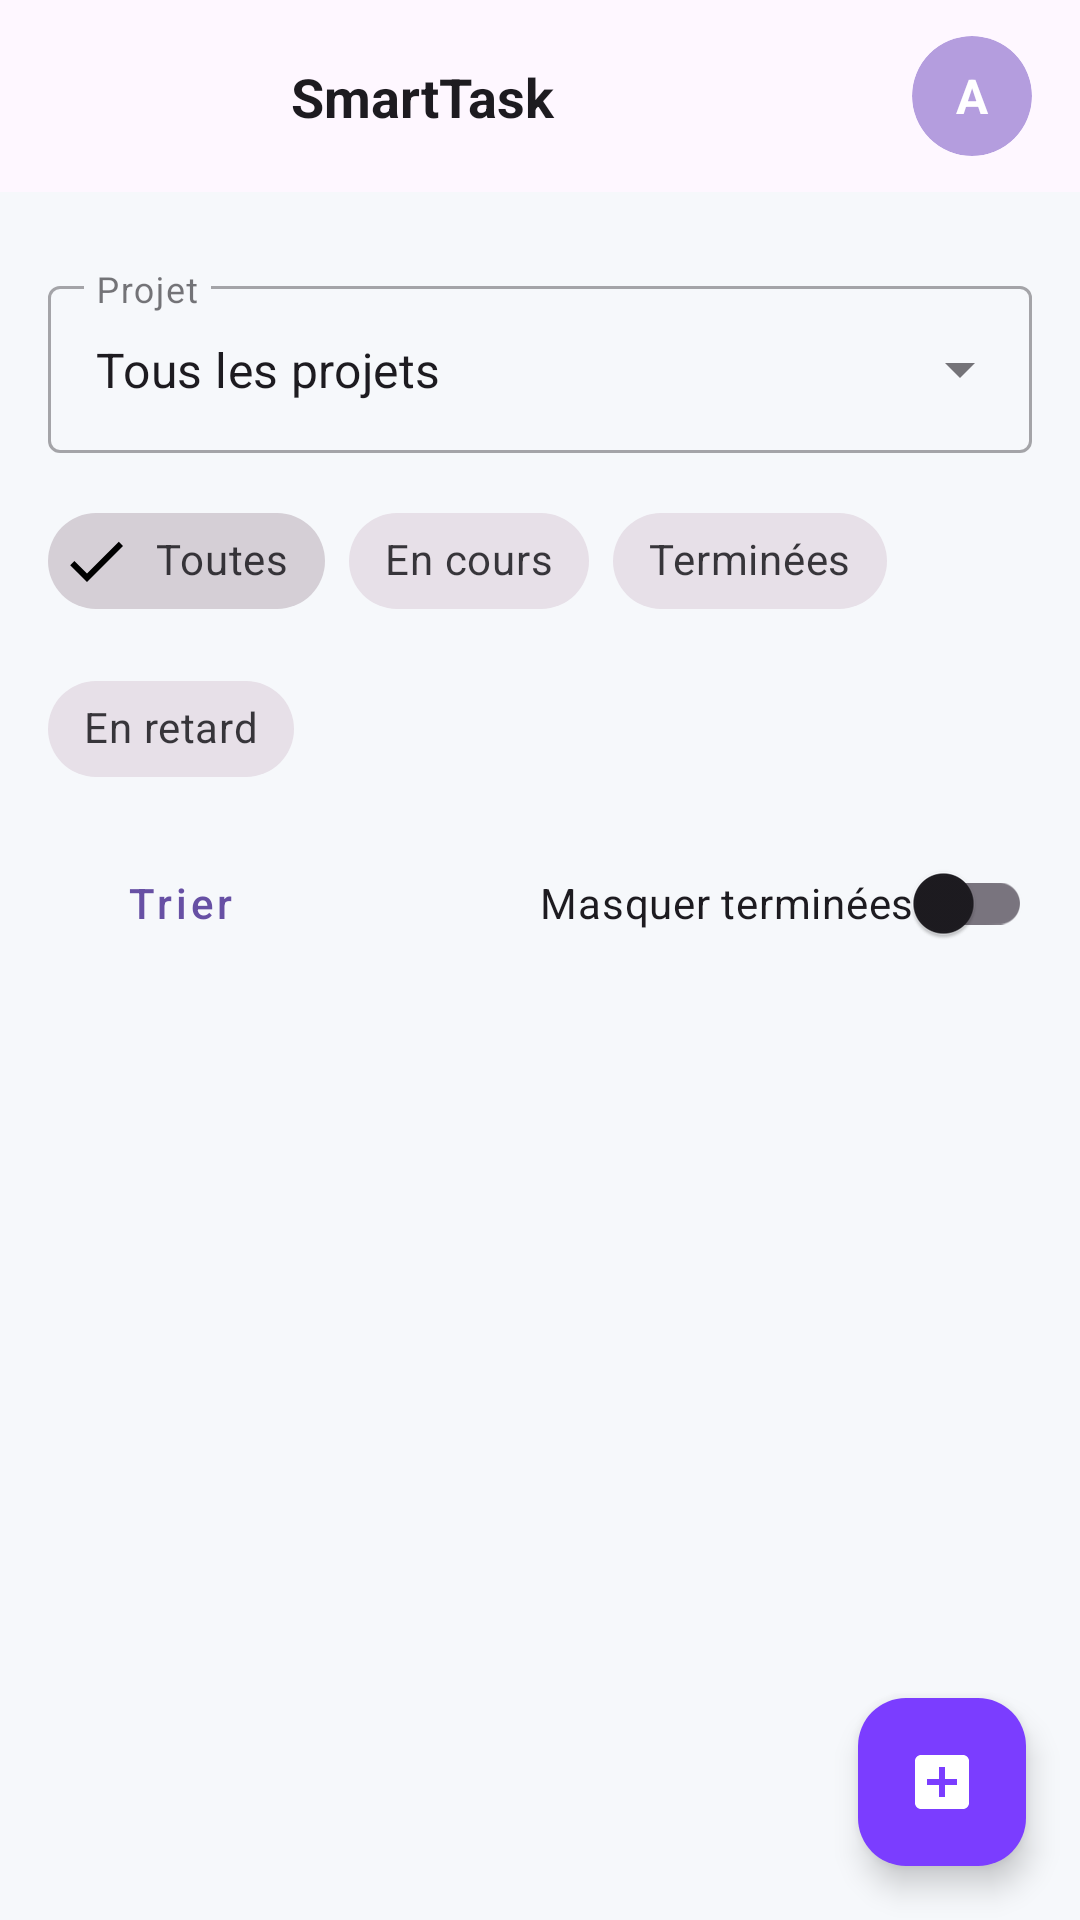

Layout XML and referenced resources for this Android screen:
<!-- AndroidManifest.xml: application theme Theme.Smart_Task -->
<!-- res/layout/fragment_tasks.xml -->
<?xml version="1.0" encoding="utf-8"?>
<androidx.constraintlayout.widget.ConstraintLayout
    xmlns:android="http://schemas.android.com/apk/res/android"
    xmlns:app="http://schemas.android.com/apk/res-auto"
    xmlns:tools="http://schemas.android.com/tools"
    android:id="@+id/rootTasks"
    android:layout_width="match_parent"
    android:layout_height="match_parent"
    android:background="@color/st_bg">

    <include
        android:id="@+id/includeTopBar"
        layout="@layout/view_smarttask_topbar"
        app:layout_constraintTop_toTopOf="parent"
        app:layout_constraintStart_toStartOf="parent"
        app:layout_constraintEnd_toEndOf="parent" />

    <LinearLayout
        android:id="@+id/contentTasks"
        android:layout_width="0dp"
        android:layout_height="0dp"
        android:layout_margin="16dp"
        android:orientation="vertical"
        app:layout_constraintTop_toBottomOf="@+id/includeTopBar"
        app:layout_constraintBottom_toBottomOf="parent"
        app:layout_constraintStart_toStartOf="parent"
        app:layout_constraintEnd_toEndOf="parent">

        


        
        <com.google.android.material.textfield.TextInputLayout
            android:id="@+id/tilProjectFilter"
            style="@style/Widget.MaterialComponents.TextInputLayout.OutlinedBox.ExposedDropdownMenu"
            android:layout_width="match_parent"
            android:layout_height="wrap_content"
            android:layout_marginTop="10dp"
            android:hint="Projet">

            <com.google.android.material.textfield.MaterialAutoCompleteTextView
                android:id="@+id/actProjectFilter"
                android:layout_width="match_parent"
                android:layout_height="wrap_content"
                android:editable="false"
                android:inputType="none"
                android:text="Tous les projets" />
        </com.google.android.material.textfield.TextInputLayout>

        
        <com.google.android.material.chip.ChipGroup
            android:id="@+id/chipGroupStatus"
            android:layout_width="match_parent"
            android:layout_height="wrap_content"
            android:layout_marginTop="12dp"
            app:selectionRequired="true"
            app:singleSelection="true">

            <com.google.android.material.chip.Chip
                android:id="@+id/chipAll"
                style="@style/Widget.MaterialComponents.Chip.Filter"
                android:layout_width="wrap_content"
                android:layout_height="wrap_content"
                android:checked="true"
                android:text="Toutes" />

            <com.google.android.material.chip.Chip
                android:id="@+id/chipInProgress"
                style="@style/Widget.MaterialComponents.Chip.Filter"
                android:layout_width="wrap_content"
                android:layout_height="wrap_content"
                android:text="En cours" />

            <com.google.android.material.chip.Chip
                android:id="@+id/chipDone"
                style="@style/Widget.MaterialComponents.Chip.Filter"
                android:layout_width="wrap_content"
                android:layout_height="wrap_content"
                android:text="Terminées" />

            <com.google.android.material.chip.Chip
                android:id="@+id/chipLate"
                style="@style/Widget.MaterialComponents.Chip.Filter"
                android:layout_width="wrap_content"
                android:layout_height="wrap_content"
                android:text="En retard" />
        </com.google.android.material.chip.ChipGroup>

        
        <LinearLayout
            android:id="@+id/rowTaskTools"
            android:layout_width="match_parent"
            android:layout_height="wrap_content"
            android:layout_marginTop="10dp"
            android:gravity="center_vertical"
            android:orientation="horizontal">

            <com.google.android.material.button.MaterialButton
                android:id="@+id/btnSortTasks"
                style="@style/Widget.MaterialComponents.Button.TextButton"
                android:layout_width="wrap_content"
                android:layout_height="wrap_content"
                android:text="Trier"
                android:textAllCaps="false" />

            <Space
                android:layout_width="0dp"
                android:layout_height="0dp"
                android:layout_weight="1" />

            
            <com.google.android.material.switchmaterial.SwitchMaterial
                android:id="@+id/switchHideDone"
                android:layout_width="wrap_content"
                android:layout_height="wrap_content"
                android:text="Masquer terminées" />
        </LinearLayout>

        
        <androidx.recyclerview.widget.RecyclerView
            android:id="@+id/rvWeek"
            android:layout_width="match_parent"
            android:layout_height="60dp"
            android:layout_marginTop="10dp"
            android:clipToPadding="false"
            android:overScrollMode="never"
            android:paddingTop="2dp"
            android:paddingBottom="2dp" />

        
        <androidx.recyclerview.widget.RecyclerView
            android:id="@+id/rvTasks"
            android:layout_width="match_parent"
            android:layout_height="445dp"
            android:layout_marginTop="12dp"
            android:layout_weight="1"
            android:clipToPadding="false"
            android:overScrollMode="never"
            android:paddingBottom="16dp" />

        
        <TextView
            android:id="@+id/tvEmptyTasks"
            android:layout_width="match_parent"
            android:layout_height="wrap_content"
            android:layout_marginTop="20dp"
            android:gravity="center"
            android:text="Aucune tâche pour ces filtres"
            android:textColor="@color/st_text_muted"
            android:textSize="14sp"
            android:visibility="gone" />


    </LinearLayout>
    <com.google.android.material.floatingactionbutton.FloatingActionButton
        android:id="@+id/fabAddTask"
        android:layout_width="wrap_content"
        android:layout_height="wrap_content"
        android:layout_margin="18dp"
        android:contentDescription="Ajouter tâche"
        app:backgroundTint="@color/st_purple"
        app:srcCompat="@drawable/ic_add_24"
        app:tint="@android:color/white"
        app:layout_constraintBottom_toBottomOf="parent"
        app:layout_constraintEnd_toEndOf="parent"
        tools:ignore="MissingConstraints" />




</androidx.constraintlayout.widget.ConstraintLayout>
<!-- res/layout/view_smarttask_topbar.xml (included above) -->
<?xml version="1.0" encoding="utf-8"?>
<com.google.android.material.appbar.MaterialToolbar
    xmlns:android="http://schemas.android.com/apk/res/android"
    xmlns:app="http://schemas.android.com/apk/res-auto"
    android:id="@+id/toolbarSmart"
    android:layout_width="match_parent"
    android:layout_height="?attr/actionBarSize"
    android:background="?attr/colorSurface"
    app:title=""
    app:titleCentered="false"
    app:contentInsetStartWithNavigation="0dp"
    app:contentInsetLeft="0dp"
    app:contentInsetRight="0dp">

    <androidx.constraintlayout.widget.ConstraintLayout
        android:layout_width="match_parent"
        android:layout_height="match_parent"
        android:paddingStart="16dp"
        android:paddingEnd="16dp">

        <ImageView
            android:id="@+id/ivAppLogo"
            android:layout_width="55dp"
            android:layout_height="45dp"
            android:src="@drawable/logo_st"
            android:contentDescription="@string/app_name"
            app:layout_constraintStart_toStartOf="parent"
            app:layout_constraintTop_toTopOf="parent"
            app:layout_constraintBottom_toBottomOf="parent"/>

        <TextView
            android:id="@+id/tvAppTitle"
            android:layout_width="0dp"
            android:layout_height="wrap_content"
            android:text="SmartTask"
            android:textStyle="bold"
            android:textSize="18sp"
            android:textColor="?attr/colorOnSurface"
            android:layout_marginStart="10dp"
            app:layout_constraintStart_toEndOf="@id/ivAppLogo"
            app:layout_constraintTop_toTopOf="parent"
            app:layout_constraintBottom_toBottomOf="parent"
            app:layout_constraintEnd_toStartOf="@id/cardAvatar"/>

        <com.google.android.material.card.MaterialCardView
            android:id="@+id/cardAvatar"
            android:layout_width="40dp"
            android:layout_height="40dp"
            app:cardCornerRadius="20dp"
            app:cardElevation="0dp"
            app:cardBackgroundColor="@color/purple"
            app:strokeWidth="0dp"
            app:layout_constraintEnd_toEndOf="parent"
            app:layout_constraintTop_toTopOf="parent"
            app:layout_constraintBottom_toBottomOf="parent">

            <TextView
                android:id="@+id/tvAvatarInitial"
                android:layout_width="match_parent"
                android:layout_height="match_parent"
                android:gravity="center"
                android:text="A"
                android:textStyle="bold"
                android:textSize="16sp"
                android:textColor="@android:color/white"/>
        </com.google.android.material.card.MaterialCardView>

    </androidx.constraintlayout.widget.ConstraintLayout>

</com.google.android.material.appbar.MaterialToolbar>
<!-- resources referenced by this layout -->
<resources>
  <color name="purple">#E4AC93DB</color>
  <color name="st_bg">#F6F8FB</color>
  <color name="st_purple">#7B3DFF</color>
  <color name="st_text_muted">#6A7587</color>
  <!-- drawable ic_add_24 (drawable) -->
  <vector xmlns:android="http://schemas.android.com/apk/res/android" android:height="24dp" android:tint="#7C42AC" android:viewportHeight="24" android:viewportWidth="24" android:width="24dp">
  
      <path android:fillColor="@android:color/white" android:pathData="M19,3L5,3c-1.11,0 -2,0.9 -2,2v14c0,1.1 0.89,2 2,2h14c1.1,0 2,-0.9 2,-2L21,5c0,-1.1 -0.9,-2 -2,-2zM17,13h-4v4h-2v-4L7,13v-2h4L11,7h2v4h4v2z"/>
  
  </vector>
  <string name="app_name">Smart_Task</string>
  <style name="Theme.Smart_Task" parent="Base.Theme.Smart_Task" />
  <style name="Base.Theme.Smart_Task" parent="Theme.Material3.DayNight.NoActionBar">
  
      </style>
</resources>
